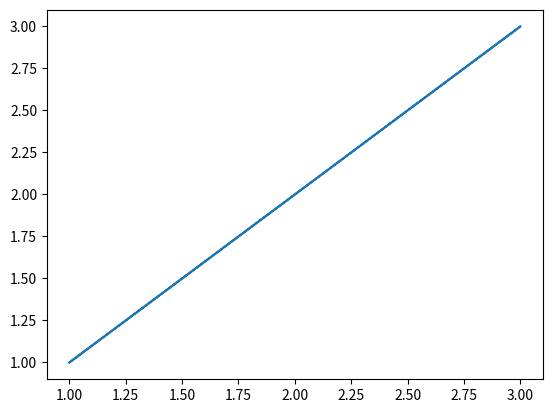

This figure's Python source:
#!/usr/bin/python3
#-----------------------------
#
# To plot a 2-dimensional plot
# 
#-----------------------------
import matplotlib.pyplot as plt 


plt.plot([1,2,3,2,1],[1,2,3,2,1]) #1st group is x-axis, 2nd is y-axis

plt.show()



